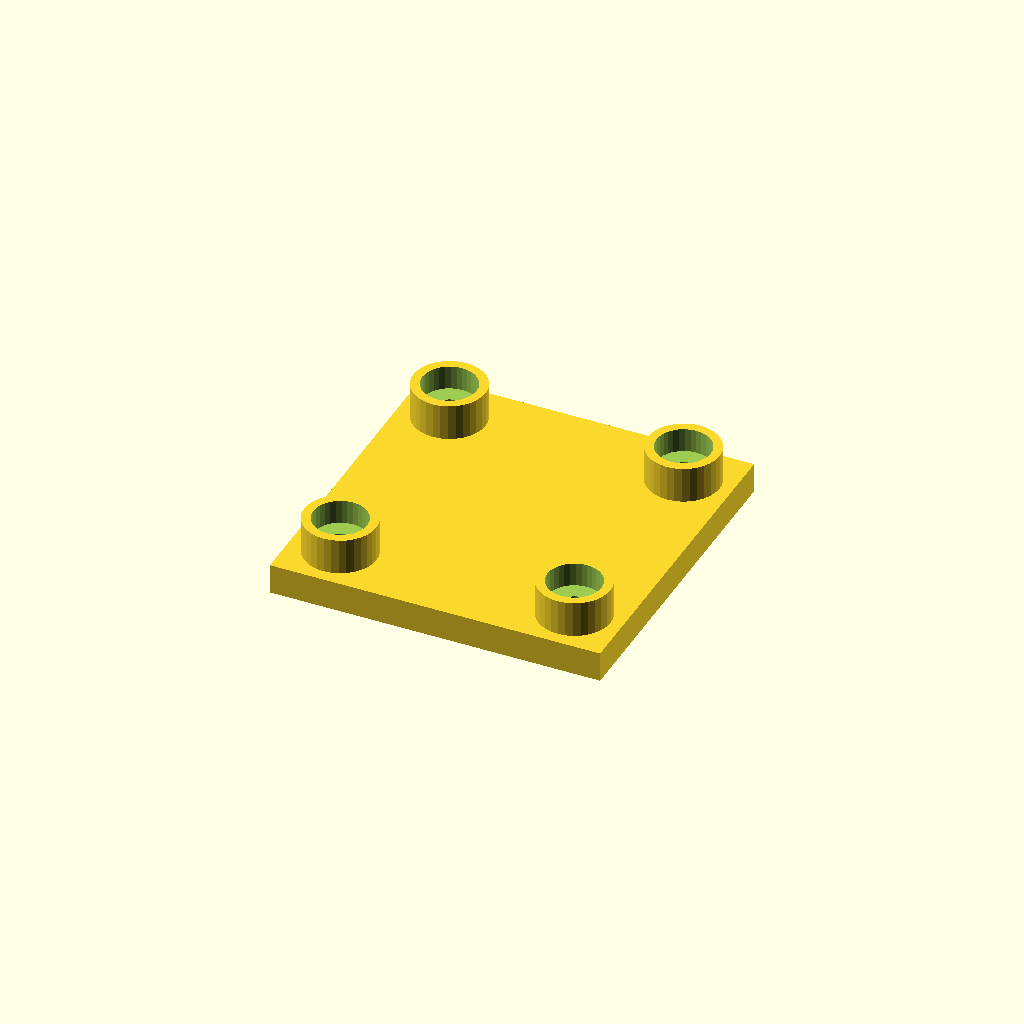
Cell 1: the model at its default parameters.
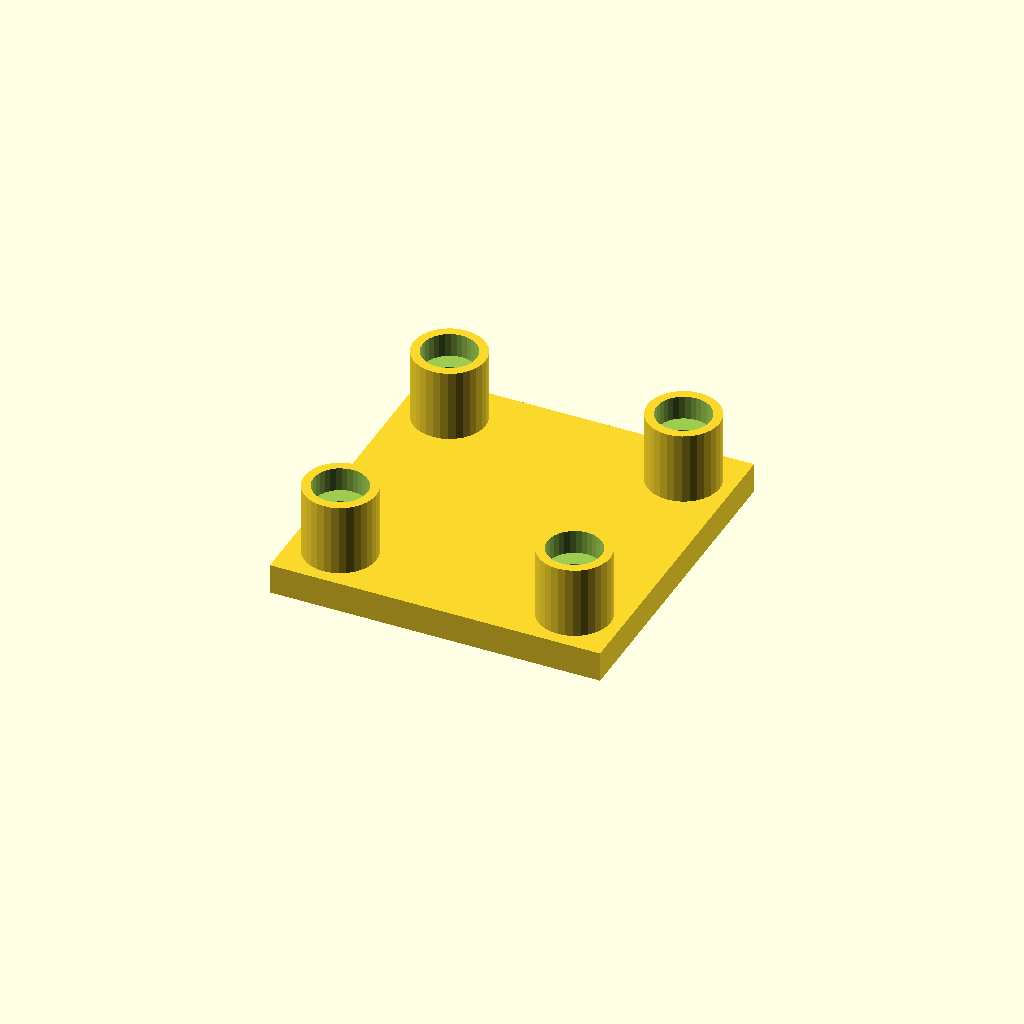
Cell 2 — boss_h set to 24, the other parameters unchanged.
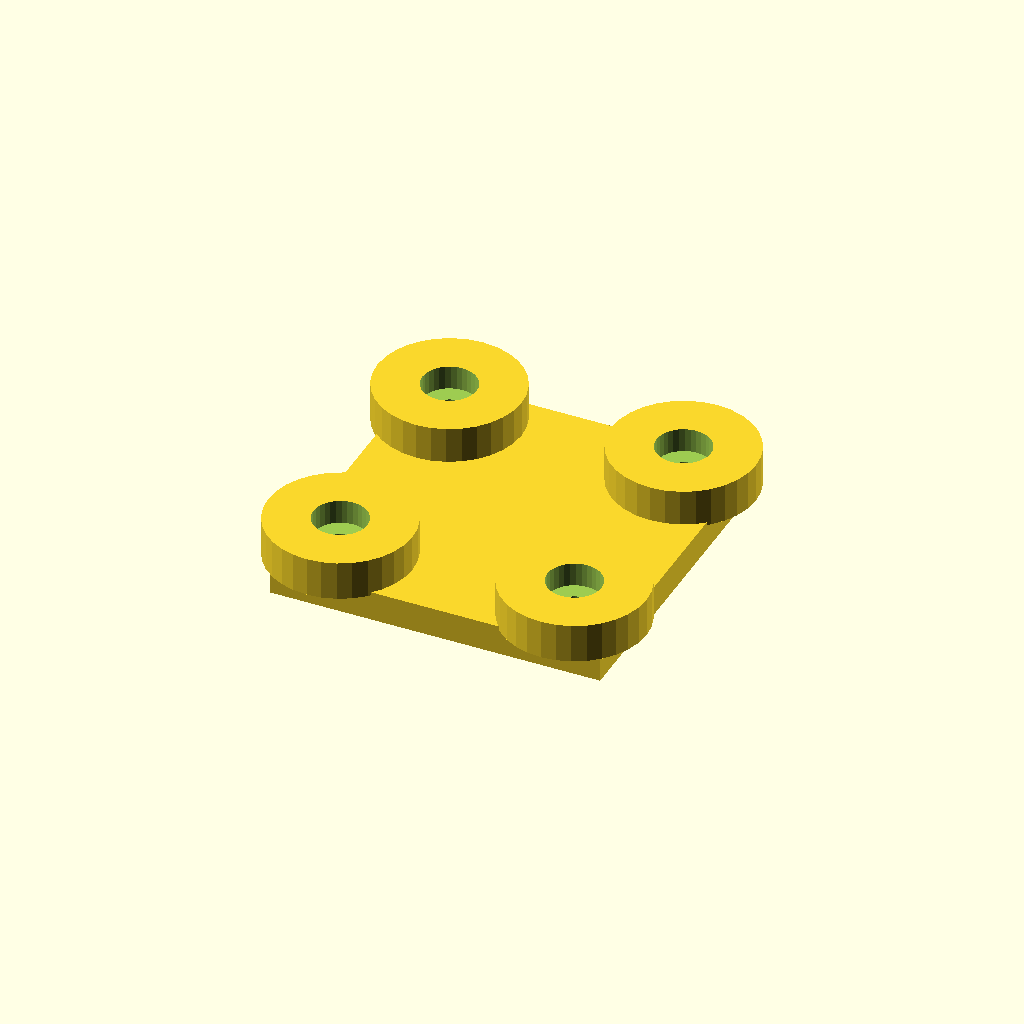
Cell 3: boss_d = 48 (everything else at default).
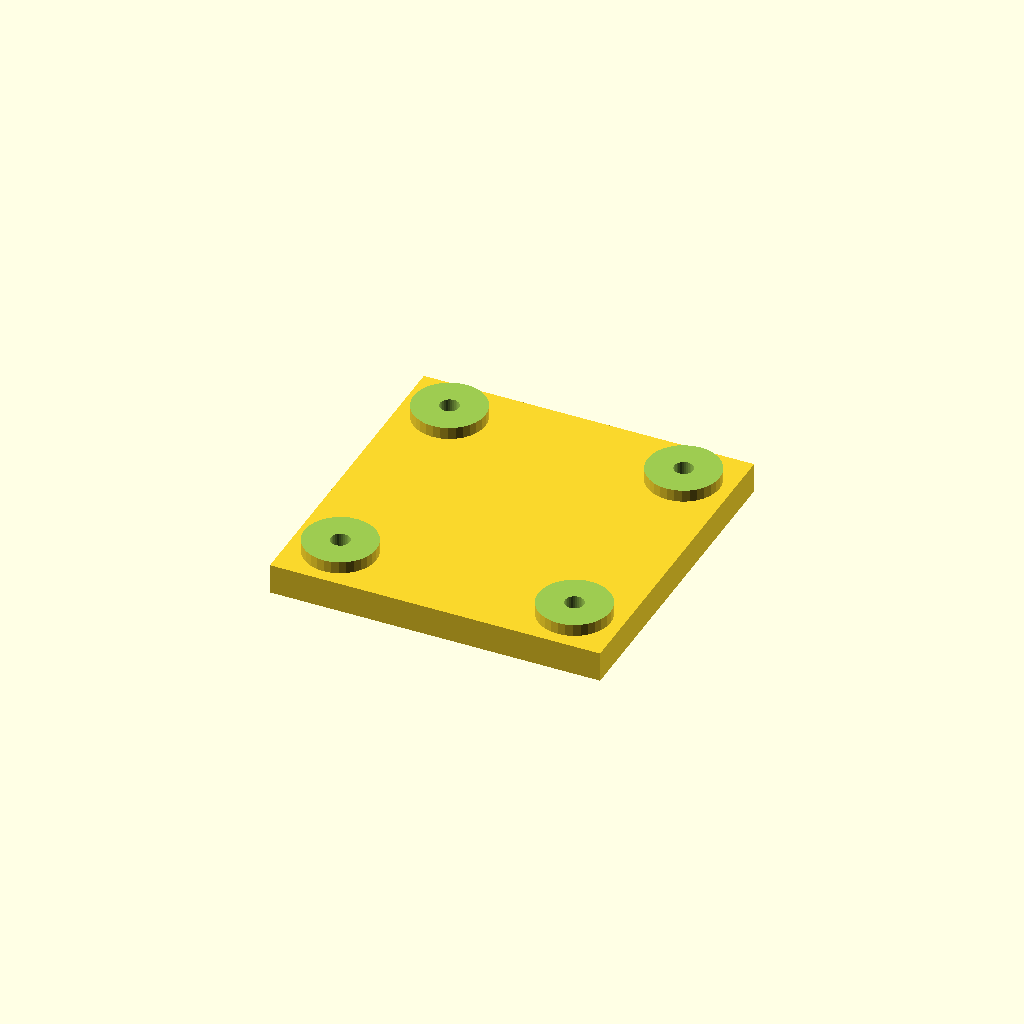
Cell 4: socket_d = 36 (everything else at default).
One fixed orthographic camera (rotation 55°, 0°, 25°; colour scheme Cornfield) for every cell.
Source of the model, optional_data/data/place1/socketpads/part_0016.scad:
$fn = 32;

// ----------------------------------------------------------------------
// Socket pad plate
// bosses with counterbored sockets for the screws
// ----------------------------------------------------------------------

// --- parameters (mm) ---
base_t = 10;             // base plate thickness
boss_h = 12;             // boss height above the base plate
boss_d = 24;             // boss diameter
socket_d = 18;           // socket diameter
socket_depth = 8;        // socket depth from the boss face
bolt_d = 6.3;            // screw clearance hole through the socket floor
plate = [110, 110, 10];  // overall size (x, y, z)
edge = 16;               // boss centre offset from the plate edge
pads = 4;                // boss count, one per corner

// --- derived feature positions (mm) ---
height = base_t + boss_h;        // = 22   overall height of the part
corner_x = plate[0] / 2 - edge;  // = 39   boss centre X
corner_y = plate[1] / 2 - edge;  // = 39   boss centre Y
feature_centers = [
  [corner_x, corner_y],
  [-corner_x, corner_y],
  [-corner_x, -corner_y],
  [corner_x, -corner_y]
];   // boss centres: sockets, holes and the pads themselves are placed from here

// base plate, bosses on feature_centers, socket + through hole in each
difference() {
  union() {
    cube(plate, center = true);
    for (centre = feature_centers)
      translate([centre[0], centre[1], plate[2] / 2 - 1])
        cylinder(d = boss_d, h = boss_h + 1);
  }
  for (centre = feature_centers) {
    translate([centre[0], centre[1], plate[2] / 2 + boss_h - socket_depth])
      cylinder(d = socket_d, h = socket_depth + 1);
    translate([centre[0], centre[1], -height])
      cylinder(d = bolt_d, h = 2 * height + 2);  // through the socket floor
  }
}
Parameter table extracted from the source (name, type, default, range or options):
base_t: number, default 10
boss_h: number, default 12
boss_d: number, default 24
socket_d: number, default 18
socket_depth: number, default 8
bolt_d: number, default 6.3
plate: vector, default [110, 110, 10]
edge: number, default 16
pads: number, default 4
